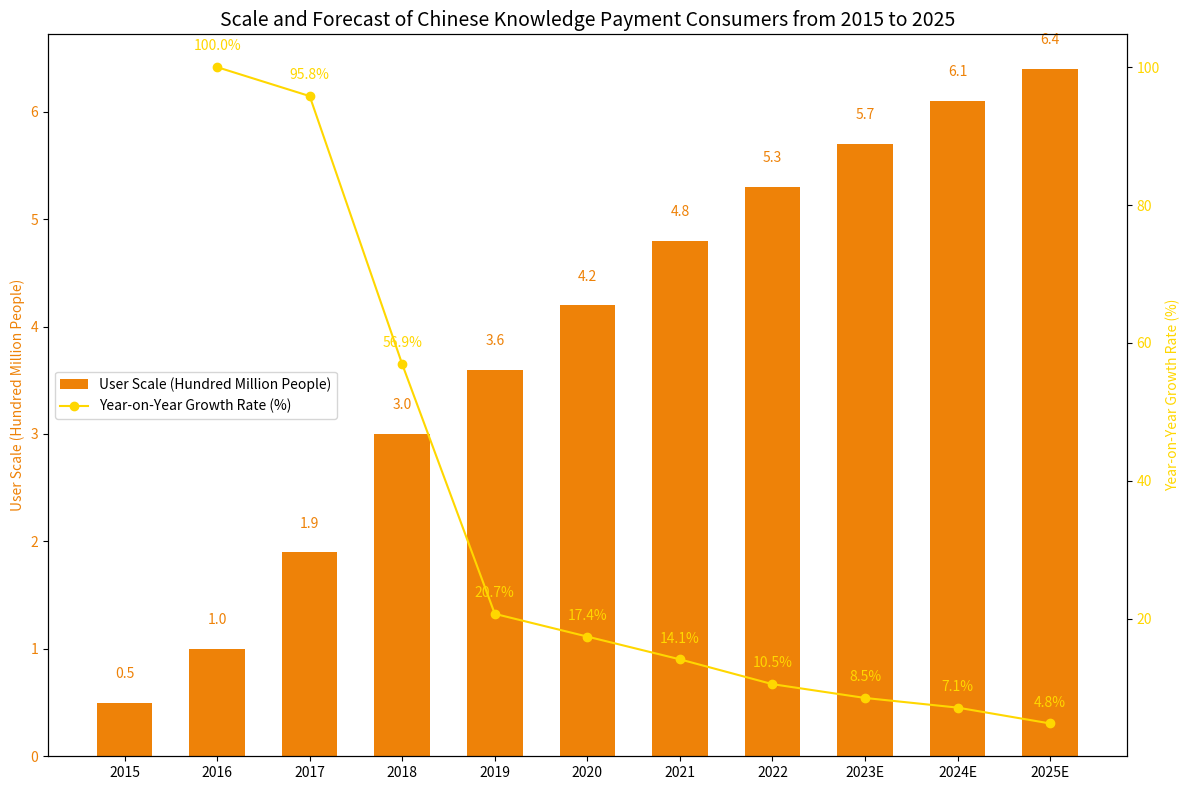

Write Python code to recreate this figure.
import matplotlib.pyplot as plt
import numpy as np

# Data preparation
years = ["2015", "2016", "2017", "2018", "2019", "2020", "2021", "2022", "2023E", "2024E", "2025E"]
user_scale = [0.5, 1.0, 1.9, 3.0, 3.6, 4.2, 4.8, 5.3, 5.7, 6.1, 6.4]  # User scale (hundred million people)
yoy_growth = [100.0, 95.8, 56.9, 20.7, 17.4, 14.1, 10.5, 8.5, 7.1, 4.8]  # Year-on-year growth rate (%), note that there is no year-on-year data for 2015 (or logically, the growth rate in 2016 corresponds to the change from 2015 - 2016, here aligned with the chart data)

x = np.arange(len(years))

fig, ax1 = plt.subplots(figsize=(12, 8))

# Draw the left y - axis (user scale, bar chart)
ax1.bar(x, user_scale, color="#ee8208", width=0.6, label="User Scale (Hundred Million People)")
ax1.set_ylabel("User Scale (Hundred Million People)", color="#ee8208")
ax1.set_xticks(x)
ax1.set_xticklabels(years)
ax1.tick_params(axis="y", labelcolor="#ee8208")

# Create the right y - axis (year - on - year growth rate, line chart)
ax2 = ax1.twinx()
ax2.plot(x[1:], yoy_growth, color="#ffd700", marker="o", label="Year-on-Year Growth Rate (%)")  # The growth rate starts from 2016 (x[1:]) corresponding to the data
ax2.set_ylabel("Year-on-Year Growth Rate (%)", color="#ffd700")
ax2.tick_params(axis="y", labelcolor="#ffd700")

# Add user scale value annotations (on the bar chart)
for i, scale in enumerate(user_scale):
    ax1.text(x[i], scale + 0.2, f'{scale}', ha="center", va="bottom", color="#ee8208")

# Add year - on - year growth rate value annotations (on the points of the line chart)
for i, growth in enumerate(yoy_growth):
    ax2.text(x[i + 1], growth + 2, f'{growth}%', ha="center", va="bottom", color="#ffd700")  # Corresponding to x[1:], index +1 for alignment

# Combine legends
lines_1, labels_1 = ax1.get_legend_handles_labels()
lines_2, labels_2 = ax2.get_legend_handles_labels()
ax1.legend(lines_1 + lines_2, labels_1 + labels_2, loc="center left")

ax1.set_title("Scale and Forecast of Chinese Knowledge Payment Consumers from 2015 to 2025", fontsize=14)
plt.tight_layout()
plt.show()
